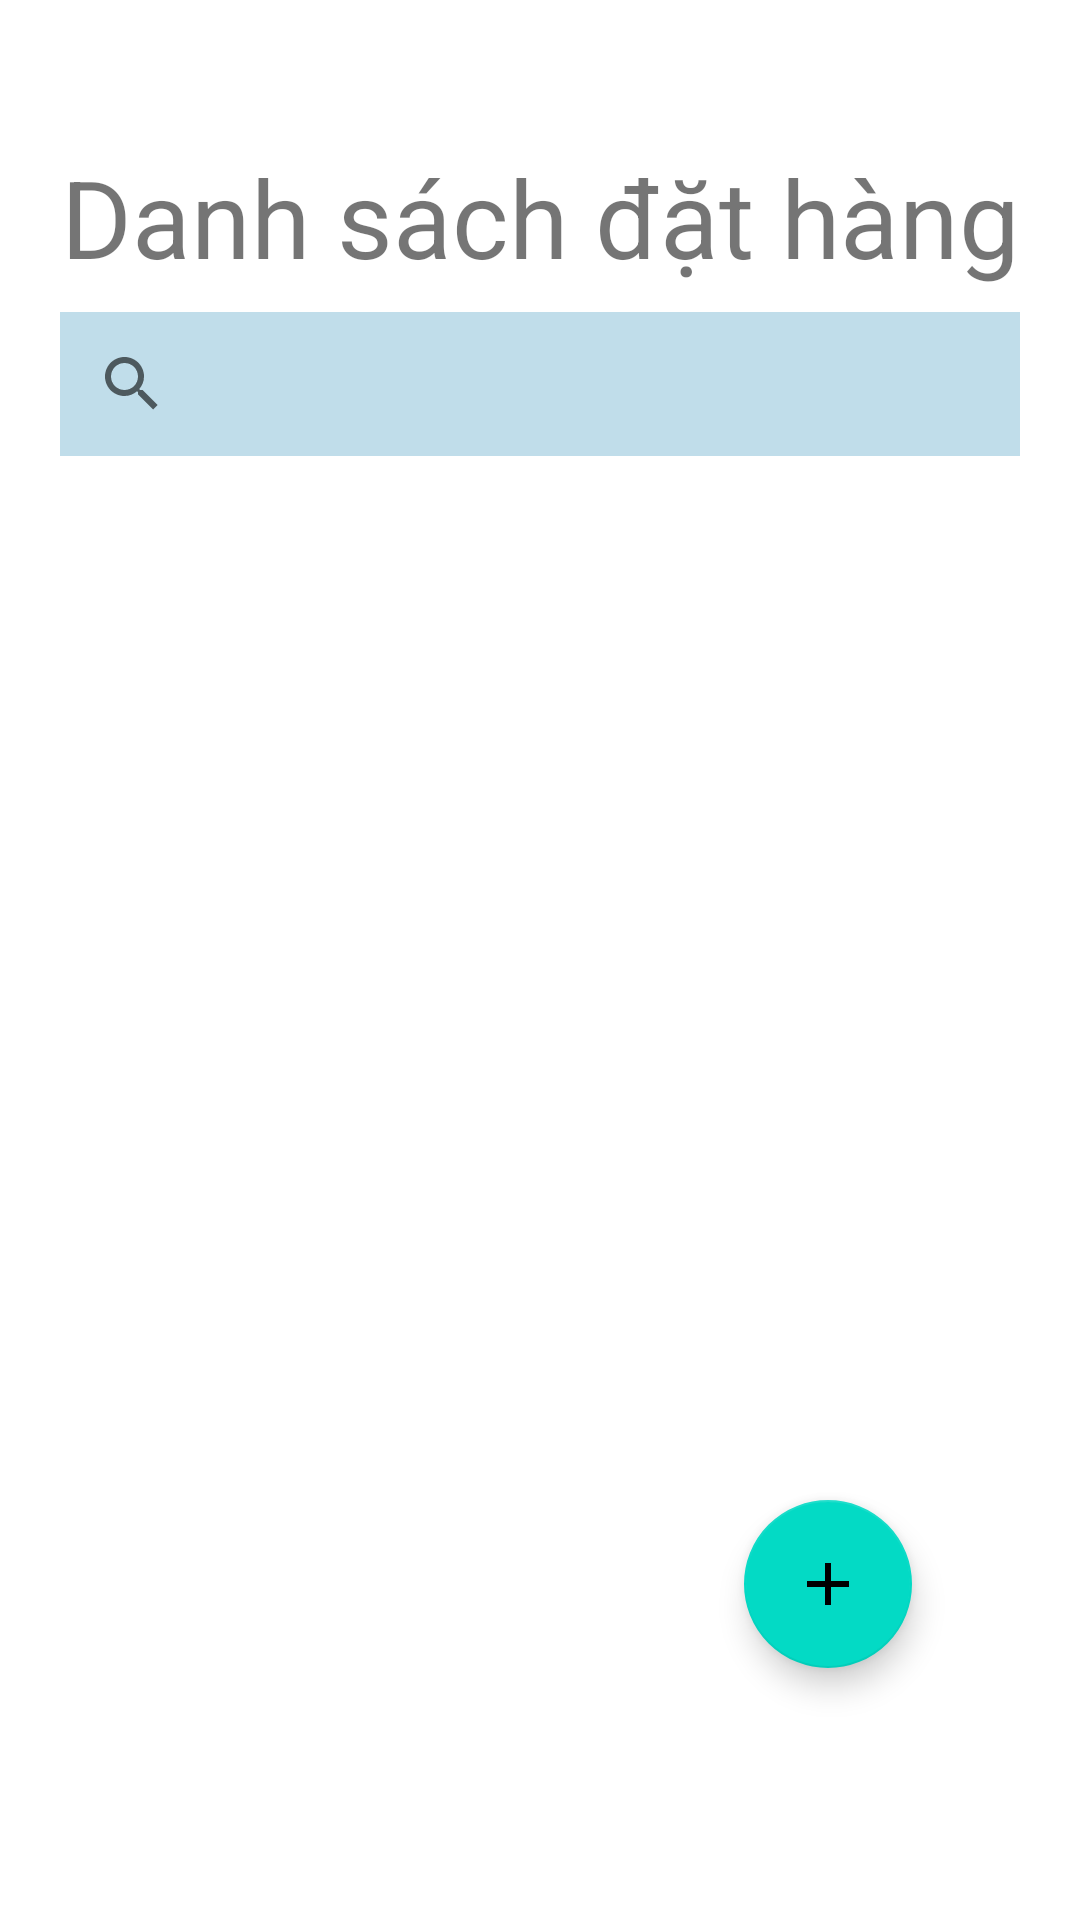

Here is an Android app screen rendered from its layout file. Give the layout XML and the strings, colors and styles it references.
<!-- AndroidManifest.xml: application theme Theme.OrderSqlite -->
<!-- res/layout/fragment_order.xml -->
<?xml version="1.0" encoding="utf-8"?>
<androidx.constraintlayout.widget.ConstraintLayout xmlns:android="http://schemas.android.com/apk/res/android"
    xmlns:app="http://schemas.android.com/apk/res-auto"
    xmlns:tools="http://schemas.android.com/tools"
    android:layout_width="match_parent"
    android:layout_height="match_parent"
    android:padding="20dp"
    tools:context=".MainActivity">


    <com.google.android.material.floatingactionbutton.FloatingActionButton
        android:id="@+id/fab"
        android:layout_width="wrap_content"
        android:layout_height="wrap_content"
        android:layout_gravity="end|bottom"
        android:layout_marginRight="36dp"
        android:layout_marginBottom="64dp"
        android:src="@drawable/ic_baseline_add_24"
        app:layout_constraintBottom_toBottomOf="parent"
        app:layout_constraintRight_toRightOf="parent" />

    <SearchView
        android:id="@+id/searchView"
        android:layout_width="match_parent"
        android:layout_height="wrap_content"
        android:layout_marginTop="84dp"
        app:iconifiedByDefault="false"
        android:background="#C0DDEA"
        app:layout_constraintStart_toStartOf="parent"
        app:layout_constraintTop_toTopOf="parent" />

    <androidx.recyclerview.widget.RecyclerView
        android:id="@+id/recyclerView"
        android:layout_width="match_parent"
        android:layout_height="wrap_content"
        android:layout_marginTop="156dp"
        app:layout_constraintStart_toStartOf="parent"
        app:layout_constraintTop_toTopOf="parent" />

    <TextView
        android:id="@+id/textView5"
        android:layout_width="match_parent"
        android:layout_height="wrap_content"
        android:layout_marginTop="28dp"
        android:text="Danh sách đặt hàng"
        android:gravity="center"
        android:textSize="36dp"
        app:layout_constraintStart_toStartOf="parent"
        app:layout_constraintTop_toTopOf="parent" />

</androidx.constraintlayout.widget.ConstraintLayout>
<!-- resources referenced by this layout -->
<resources>
  <!-- drawable ic_baseline_add_24 (drawable) -->
  <vector android:height="24dp" android:tint="#49A2F2"
      android:viewportHeight="24" android:viewportWidth="24"
      android:width="24dp" xmlns:android="http://schemas.android.com/apk/res/android">
      <path android:fillColor="@android:color/white" android:pathData="M19,13h-6v6h-2v-6H5v-2h6V5h2v6h6v2z"/>
  </vector>
  <style name="Theme.OrderSqlite" parent="Theme.MaterialComponents.DayNight.DarkActionBar">
          
          <item name="colorPrimary">@color/purple_500</item>
          <item name="colorPrimaryVariant">@color/purple_700</item>
          <item name="colorOnPrimary">@color/white</item>
          
          <item name="colorSecondary">@color/teal_200</item>
          <item name="colorSecondaryVariant">@color/teal_700</item>
          <item name="colorOnSecondary">@color/black</item>
          
          <item name="android:statusBarColor" tools:targetApi="l">?attr/colorPrimaryVariant</item>
          
      </style>
  <!-- not gathered from this repository: default colours our renderer supplied (Android Studio template values) -->
  <color name="purple_500">#FF6200EE</color>
  <color name="purple_700">#FF3700B3</color>
  <color name="teal_200">#FF03DAC5</color>
  <color name="teal_700">#FF018786</color>
  <color name="black">#FF000000</color>
  <color name="white">#FFFFFFFF</color>
</resources>
